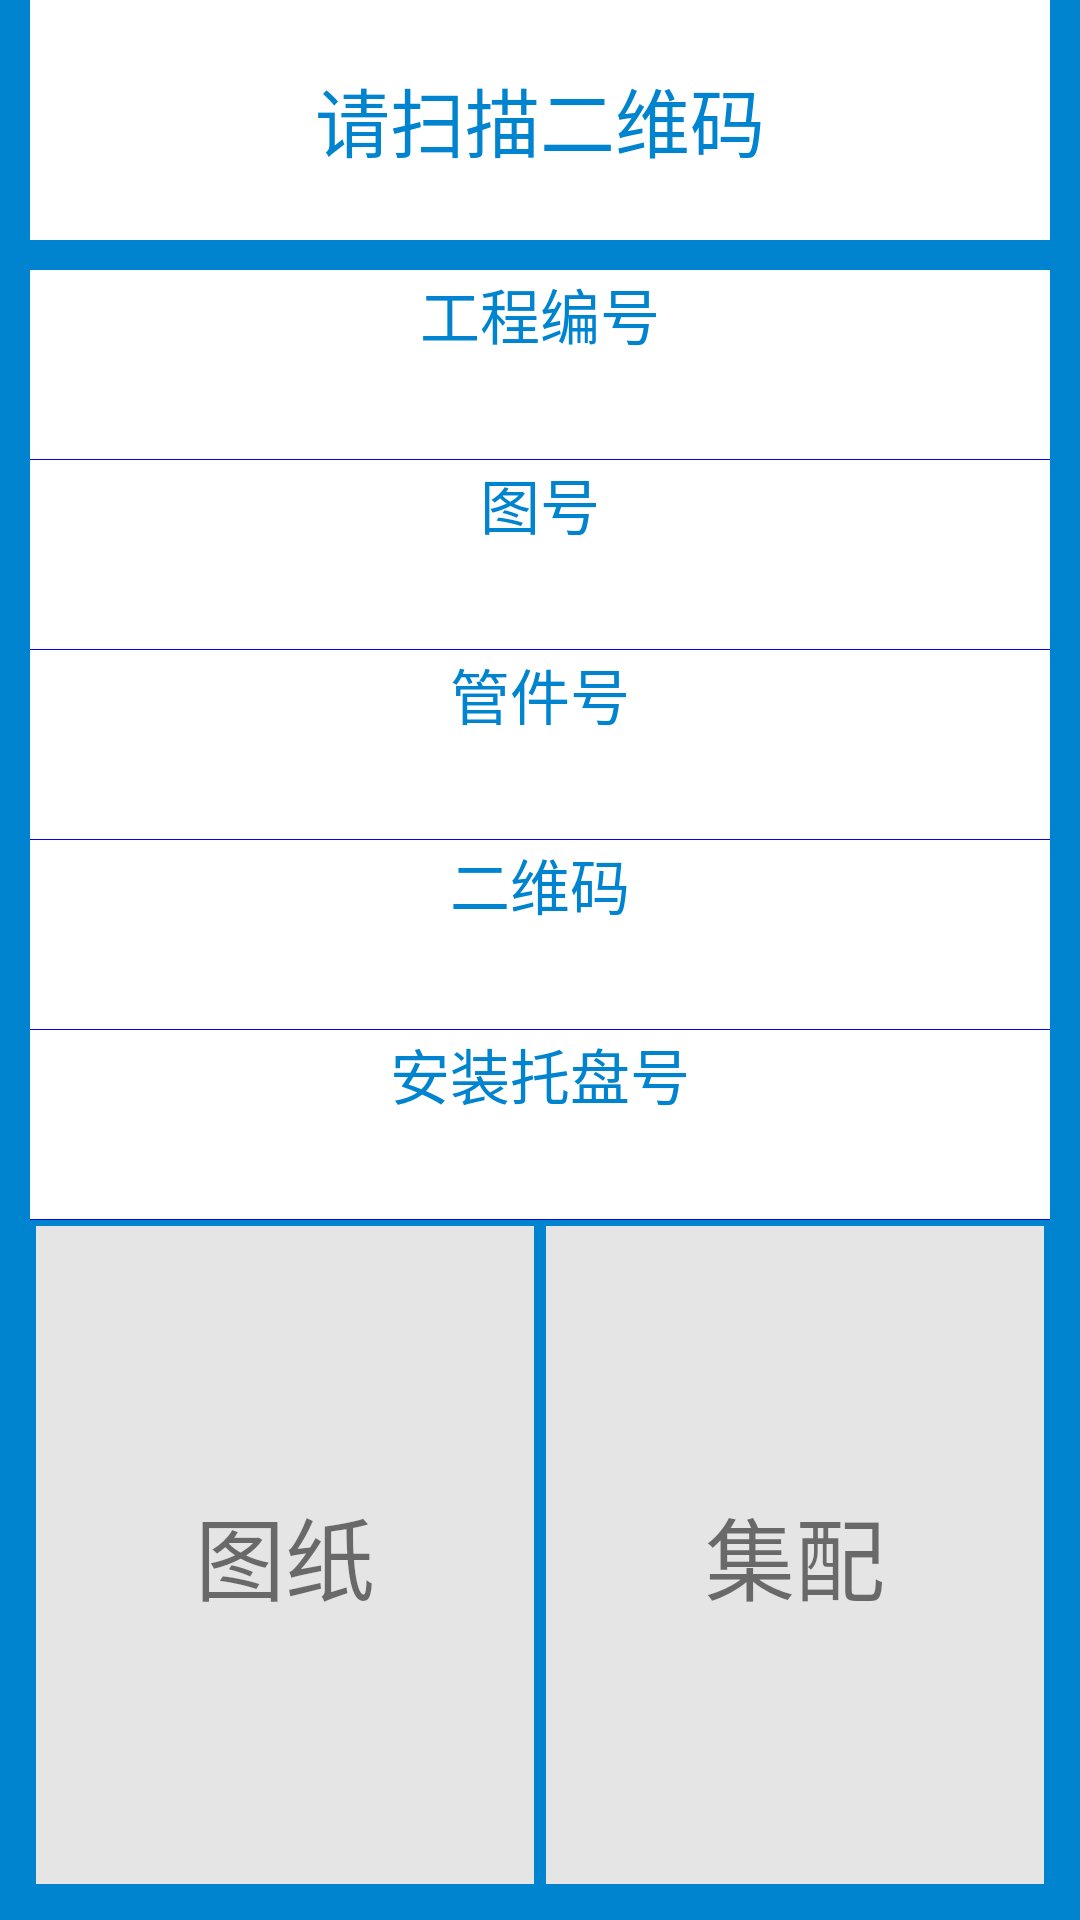

The Android layout XML behind this screen, and the referenced resources:
<!-- AndroidManifest.xml: application theme AppTheme -->
<!-- res/layout/activity_pile.xml -->
<?xml version="1.0" encoding="utf-8"?>
<LinearLayout xmlns:android="http://schemas.android.com/apk/res/android"
    android:layout_width="fill_parent"
    android:layout_height="fill_parent"
    android:background="#0084cf"
    android:orientation="vertical">

    <LinearLayout
        android:layout_width="match_parent"
        android:layout_height="80dp"
        android:layout_marginLeft="10dp"
        android:layout_marginRight="10dp"
        android:orientation="vertical">

        <EditText
            android:id="@+id/pipe_et_QrCode"
            android:layout_width="match_parent"
            android:layout_height="match_parent"
            android:background="#ffff"
            android:gravity="center"
            android:hint="请扫描二维码"
            android:textColorHint="#0084cf"
            android:textSize="25sp" />
        <View
            android:layout_width="match_parent"
            android:layout_height="1px"
            android:background="#0000ff"
            />
    </LinearLayout>
    <LinearLayout
        android:background="#ffff"
        android:orientation="vertical"
        android:layout_margin="10dp"
        android:layout_width="match_parent"
        android:layout_height="match_parent">
    <LinearLayout
        android:layout_width="match_parent"
        android:layout_height="wrap_content"
        android:orientation="vertical"
        >
        <TextView
            android:layout_width="wrap_content"
            android:layout_height="wrap_content"
            android:text="工程编号"
            android:textColor="#0084cf"
            android:layout_gravity="center"
            android:textSize="20sp"
            />
        <TextView
            android:layout_width="wrap_content"
            android:layout_height="wrap_content"
            android:textSize="25sp"
            android:text=""
            android:maxEms="25"
            android:id="@+id/pipe_pro_num"
            android:layout_gravity="center"
            />
        <View
            android:layout_width="match_parent"
            android:layout_height="1px"
            android:background="#0000ff"

            />
    </LinearLayout>
    <LinearLayout
        android:layout_width="match_parent"
        android:layout_height="wrap_content"
        android:orientation="vertical"
        >
        <TextView
            android:layout_width="wrap_content"
            android:layout_height="wrap_content"
            android:text="图号"
            android:textColor="#0084cf"
            android:textSize="20sp"
            android:layout_gravity="center"
            />
        <TextView
            android:layout_width="wrap_content"
            android:layout_height="wrap_content"
            android:textSize="25sp"
            android:text=""
            android:maxEms="25"
            android:id="@+id/pipe_char_num"
            android:layout_gravity="center"
            />
        <View
            android:layout_width="match_parent"
            android:layout_height="1px"
            android:background="#0000ff"
            />
    </LinearLayout>
    <LinearLayout
        android:layout_width="match_parent"
        android:layout_height="wrap_content"
        android:orientation="vertical"
        >
        <TextView
            android:layout_width="wrap_content"
            android:layout_height="wrap_content"
            android:text="管件号"
            android:textColor="#0084cf"
            android:textSize="20sp"
            android:layout_gravity="center"
            />
        <TextView
            android:layout_width="wrap_content"
            android:layout_height="wrap_content"
            android:textSize="25sp"
            android:text=""
            android:id="@+id/pipe_pipe_num"
            android:layout_gravity="center"
            android:maxEms="25"
            />
        <View
            android:layout_width="match_parent"
            android:layout_height="1px"
            android:background="#0000ff"
            />
    </LinearLayout>
    <LinearLayout
        android:layout_width="match_parent"
        android:layout_height="wrap_content"
        android:orientation="vertical"
        >
        <TextView
            android:layout_width="wrap_content"
            android:layout_height="wrap_content"
            android:text="二维码"
            android:textColor="#0084cf"
            android:textSize="20sp"
            android:layout_gravity="center"
            />
        <TextView
            android:layout_width="wrap_content"
            android:layout_height="wrap_content"
            android:textSize="25sp"
            android:text=""
            android:maxEms="25"
            android:id="@+id/pipe_qrcode"
            android:layout_gravity="center"
            />
        <View
            android:layout_width="match_parent"
            android:layout_height="1px"
            android:background="#0000ff"
            />
    </LinearLayout>
    <LinearLayout
        android:layout_width="match_parent"
        android:layout_height="wrap_content"
        android:orientation="vertical"
        >
        <TextView
            android:layout_width="wrap_content"
            android:layout_height="wrap_content"
            android:text="安装托盘号"
            android:textColor="#0084cf"
            android:textSize="20sp"
            android:maxEms="25"
            android:layout_gravity="center"
            />
        <TextView
            android:layout_width="wrap_content"
            android:layout_height="wrap_content"
            android:textSize="25sp"
            android:text=""
            android:layout_gravity="center"
            android:id="@+id/pipe_install_num"
            />
        <View
            android:layout_width="match_parent"
            android:layout_height="1px"
            android:background="#0000ff"
            />
    </LinearLayout>
    <LinearLayout
        android:layout_width="match_parent"
        android:layout_height="0dp"
        android:layout_weight="1"
        android:background="#0084cf"
        android:orientation="horizontal"
        >
        <LinearLayout
            android:layout_width="0dp"
            android:layout_height="match_parent"
            android:layout_weight="1"
            android:layout_margin="2dp"
            android:id="@+id/pipe_PDF_btn_click"
            android:orientation="horizontal"
            android:background="#e5e5e5"
            >
            <TextView
                android:layout_width="wrap_content"
                android:layout_height="wrap_content"
                android:id="@+id/pipe_PDF"
                android:visibility="gone"
                />
            <TextView
                android:layout_width="match_parent"
                android:layout_height="wrap_content"
                android:text="图纸"
                android:textSize="30sp"
                android:gravity="center"
                android:layout_gravity="center_vertical"
                />
        </LinearLayout>

        <LinearLayout
            android:layout_width="0dp"
            android:layout_height="match_parent"
            android:layout_margin="2dp"
            android:layout_weight="1"
            android:id="@+id/btn_send_info"
            android:orientation="horizontal"
            android:background="#e5e5e5"
            >
            <TextView
                android:layout_width="match_parent"
                android:layout_height="wrap_content"
                android:text="集配"

                android:textSize="30sp"
                android:gravity="center"
                android:layout_gravity="center_vertical"
                />
        </LinearLayout>
    </LinearLayout>
    </LinearLayout>
</LinearLayout>
<!-- resources referenced by this layout -->
<resources>
  <style name="AppTheme" parent="Theme.AppCompat.Light.DarkActionBar">
          
          <item name="colorPrimary">@color/colorPrimary</item>
          <item name="colorPrimaryDark">#0084cf</item>
          <item name="colorAccent">#000</item>
      </style>
  <!-- not gathered from this repository: default colours our renderer supplied (Android Studio template values) -->
  <color name="colorPrimary">#FF6200EE</color>
</resources>
